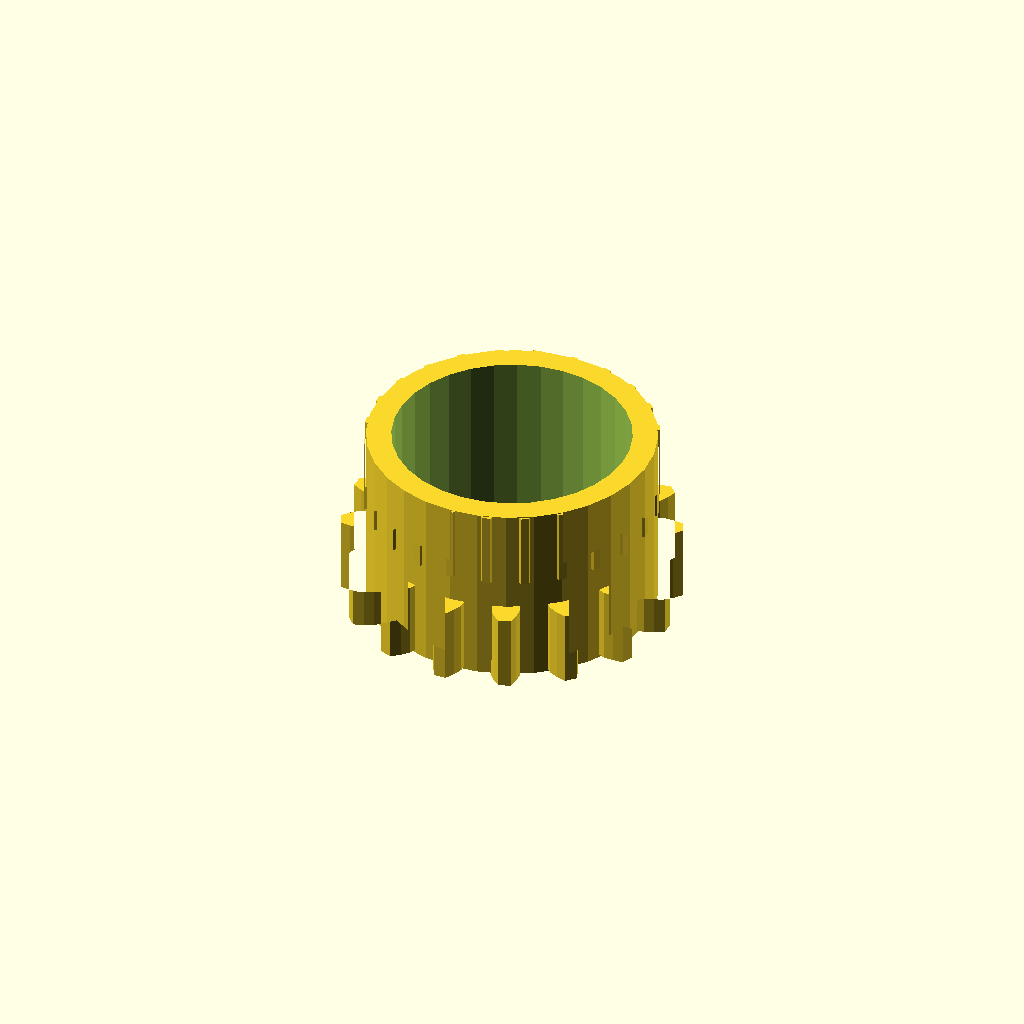
Cell 1: the model at its default parameters.
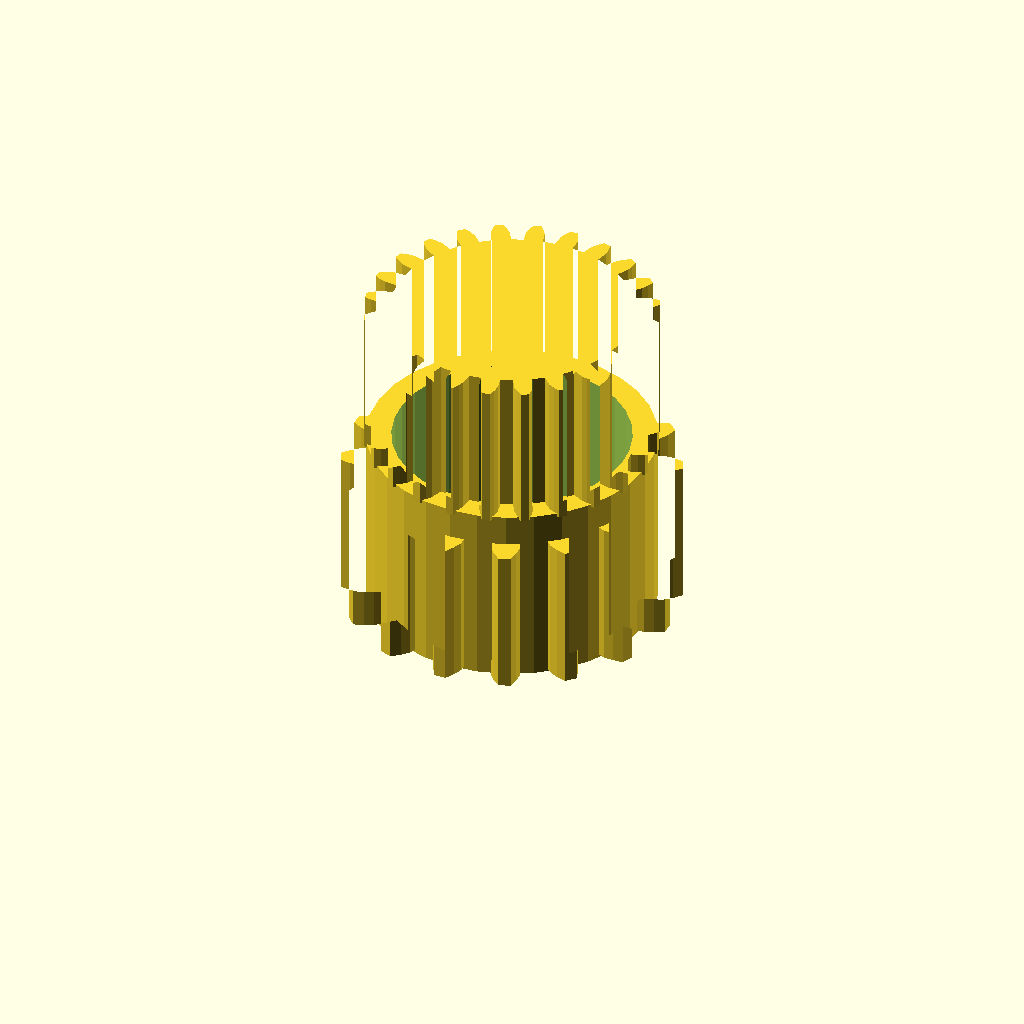
Cell 2: the same model with band_h = 24.
One fixed orthographic camera (rotation 55°, 0°, 25°; colour scheme Cornfield) for every cell.
OpenSCAD source file optional_data/data/gen3/ringgears/part_0003.scad:
$fn = 32;

// ----------------------------------------------------------------------
// Two-module gear rim: z16 m3 and z24 m1.8, 29 mm wide
// ----------------------------------------------------------------------

// --- parameters (mm) ---
module_a = 3;             // first tooth module
teeth_a = 16;             // first band tooth count
module_b = 1.8;           // second tooth module
teeth_b = 24;             // second band tooth count
band_h = 12;              // height of one tooth band
web_t = 5;                // web thickness between the bands
total = 29;               // overall width over both bands
root_r = 20.25;           // root radius of the coarse band
hub_r = 23.05;            // hub radius
bore_d = 38.1;            // hub bore
hole_count = 5;           // lightening holes
hole_r = 14.62;           // lightening hole circle radius
hole_d = 5.06;            // lightening hole diameter

band_a = [[20.121, -2.283], [23.955, -2.334], [25.471, -1.792], [26.982, -0.998], [26.982, 0.998], [25.471, 1.792], [23.955, 2.334], [20.121, 2.283], [19.463, 5.591], [23.025, 7.011], [24.218, 8.092], [25.31, 9.403], [24.546, 11.248], [22.847, 11.403], [21.238, 11.324], [17.716, 9.809], [15.842, 12.613], [18.589, 15.288], [19.278, 16.744], [19.785, 18.373], [18.373, 19.785], [16.744, 19.278], [15.288, 18.589], [12.613, 15.842], [9.809, 17.716], [11.324, 21.238], [11.403, 22.847], [11.248, 24.546], [9.403, 25.31], [8.092, 24.218], [7.011, 23.025], [5.591, 19.463], [2.283, 20.121], [2.334, 23.955], [1.792, 25.471], [0.998, 26.982], [-0.998, 26.982], [-1.792, 25.471], [-2.334, 23.955], [-2.283, 20.121], [-5.591, 19.463], [-7.011, 23.025], [-8.092, 24.218], [-9.403, 25.31], [-11.248, 24.546], [-11.403, 22.847], [-11.324, 21.238], [-9.809, 17.716], [-12.613, 15.842], [-15.288, 18.589], [-16.744, 19.278], [-18.373, 19.785], [-19.785, 18.373], [-19.278, 16.744], [-18.589, 15.288], [-15.842, 12.613], [-17.716, 9.809], [-21.238, 11.324], [-22.847, 11.403], [-24.546, 11.248], [-25.31, 9.403], [-24.218, 8.092], [-23.025, 7.011], [-19.463, 5.591], [-20.121, 2.283], [-23.955, 2.334], [-25.471, 1.792], [-26.982, 0.998], [-26.982, -0.998], [-25.471, -1.792], [-23.955, -2.334], [-20.121, -2.283], [-19.463, -5.591], [-23.025, -7.011], [-24.218, -8.092], [-25.31, -9.403], [-24.546, -11.248], [-22.847, -11.403], [-21.238, -11.324], [-17.716, -9.809], [-15.842, -12.613], [-18.589, -15.288], [-19.278, -16.744], [-19.785, -18.373], [-18.373, -19.785], [-16.744, -19.278], [-15.288, -18.589], [-12.613, -15.842], [-9.809, -17.716], [-11.324, -21.238], [-11.403, -22.847], [-11.248, -24.546], [-9.403, -25.31], [-8.092, -24.218], [-7.011, -23.025], [-5.591, -19.463], [-2.283, -20.121], [-2.334, -23.955], [-1.792, -25.471], [-0.998, -26.982], [0.998, -26.982], [1.792, -25.471], [2.334, -23.955], [2.283, -20.121], [5.591, -19.463], [7.011, -23.025], [8.092, -24.218], [9.403, -25.31], [11.248, -24.546], [11.403, -22.847], [11.324, -21.238], [9.809, -17.716], [12.613, -15.842], [15.288, -18.589], [16.744, -19.278], [18.373, -19.785], [19.785, -18.373], [19.278, -16.744], [18.589, -15.288], [15.842, -12.613], [17.716, -9.809], [21.238, -11.324], [22.847, -11.403], [24.546, -11.248], [25.31, -9.403], [24.218, -8.092], [23.025, -7.011], [19.463, -5.591]];
band_b = [[19.288, -1.551], [21.314, -1.478], [22.354, -1.133], [23.391, -0.644], [23.391, 0.644], [22.354, 1.133], [21.314, 1.478], [19.288, 1.551], [19.032, 3.494], [20.97, 4.089], [21.885, 4.691], [22.761, 5.432], [22.427, 6.676], [21.299, 6.88], [20.205, 6.944], [18.229, 6.49], [17.479, 8.301], [19.197, 9.377], [19.926, 10.195], [20.579, 11.138], [19.935, 12.253], [18.792, 12.158], [17.719, 11.937], [15.928, 10.987], [14.735, 12.542], [16.116, 14.026], [16.608, 15.005], [16.995, 16.085], [16.085, 16.995], [15.005, 16.608], [14.026, 16.116], [12.542, 14.735], [10.987, 15.928], [11.937, 17.719], [12.158, 18.792], [12.253, 19.935], [11.138, 20.579], [10.195, 19.926], [9.377, 19.197], [8.301, 17.479], [6.49, 18.229], [6.944, 20.205], [6.88, 21.299], [6.676, 22.427], [5.432, 22.761], [4.691, 21.885], [4.089, 20.97], [3.494, 19.032], [1.551, 19.288], [1.478, 21.314], [1.133, 22.354], [0.644, 23.391], [-0.644, 23.391], [-1.133, 22.354], [-1.478, 21.314], [-1.551, 19.288], [-3.494, 19.032], [-4.089, 20.97], [-4.691, 21.885], [-5.432, 22.761], [-6.676, 22.427], [-6.88, 21.299], [-6.944, 20.205], [-6.49, 18.229], [-8.301, 17.479], [-9.377, 19.197], [-10.195, 19.926], [-11.138, 20.579], [-12.253, 19.935], [-12.158, 18.792], [-11.937, 17.719], [-10.987, 15.928], [-12.542, 14.735], [-14.026, 16.116], [-15.005, 16.608], [-16.085, 16.995], [-16.995, 16.085], [-16.608, 15.005], [-16.116, 14.026], [-14.735, 12.542], [-15.928, 10.987], [-17.719, 11.937], [-18.792, 12.158], [-19.935, 12.253], [-20.579, 11.138], [-19.926, 10.195], [-19.197, 9.377], [-17.479, 8.301], [-18.229, 6.49], [-20.205, 6.944], [-21.299, 6.88], [-22.427, 6.676], [-22.761, 5.432], [-21.885, 4.691], [-20.97, 4.089], [-19.032, 3.494], [-19.288, 1.551], [-21.314, 1.478], [-22.354, 1.133], [-23.391, 0.644], [-23.391, -0.644], [-22.354, -1.133], [-21.314, -1.478], [-19.288, -1.551], [-19.032, -3.494], [-20.97, -4.089], [-21.885, -4.691], [-22.761, -5.432], [-22.427, -6.676], [-21.299, -6.88], [-20.205, -6.944], [-18.229, -6.49], [-17.479, -8.301], [-19.197, -9.377], [-19.926, -10.195], [-20.579, -11.138], [-19.935, -12.253], [-18.792, -12.158], [-17.719, -11.937], [-15.928, -10.987], [-14.735, -12.542], [-16.116, -14.026], [-16.608, -15.005], [-16.995, -16.085], [-16.085, -16.995], [-15.005, -16.608], [-14.026, -16.116], [-12.542, -14.735], [-10.987, -15.928], [-11.937, -17.719], [-12.158, -18.792], [-12.253, -19.935], [-11.138, -20.579], [-10.195, -19.926], [-9.377, -19.197], [-8.301, -17.479], [-6.49, -18.229], [-6.944, -20.205], [-6.88, -21.299], [-6.676, -22.427], [-5.432, -22.761], [-4.691, -21.885], [-4.089, -20.97], [-3.494, -19.032], [-1.551, -19.288], [-1.478, -21.314], [-1.133, -22.354], [-0.644, -23.391], [0.644, -23.391], [1.133, -22.354], [1.478, -21.314], [1.551, -19.288], [3.494, -19.032], [4.089, -20.97], [4.691, -21.885], [5.432, -22.761], [6.676, -22.427], [6.88, -21.299], [6.944, -20.205], [6.49, -18.229], [8.301, -17.479], [9.377, -19.197], [10.195, -19.926], [11.138, -20.579], [12.253, -19.935], [12.158, -18.792], [11.937, -17.719], [10.987, -15.928], [12.542, -14.735], [14.026, -16.116], [15.005, -16.608], [16.085, -16.995], [16.995, -16.085], [16.608, -15.005], [16.116, -14.026], [14.735, -12.542], [15.928, -10.987], [17.719, -11.937], [18.792, -12.158], [19.935, -12.253], [20.579, -11.138], [19.926, -10.195], [19.197, -9.377], [17.479, -8.301], [18.229, -6.49], [20.205, -6.944], [21.299, -6.88], [22.427, -6.676], [22.761, -5.432], [21.885, -4.691], [20.97, -4.089], [19.032, -3.494]];

difference() {
  union() {
    /* tooth band A, overlapping the web by 0.4 mm */
    linear_extrude(height = band_h + 0.4) polygon(band_a);
    /* web */
    translate([0, 0, band_h - 0.4]) cylinder(h = web_t + 0.8, d = 2 * root_r);
    /* tooth band B */
    translate([0, 0, band_h + web_t]) linear_extrude(height = band_h + 0.4) polygon(band_b);
    /* hub */
    translate([0, 0, -0.5]) cylinder(h = total + 1.0, d = 2 * hub_r);
  }
  /* bore */
  translate([0, 0, -2.5]) cylinder(h = total + 5, d = bore_d);
  /* lightening holes through the web */
  for (i = [0 : hole_count - 1]) {
    a = i * 360 / hole_count;
    translate([hole_r * cos(a), hole_r * sin(a), -2.5]) cylinder(h = total + 5, d = hole_d);
  }
}
Parameter table extracted from the source (name, type, default, range or options):
module_a: number, default 3
teeth_a: number, default 16
module_b: number, default 1.8
teeth_b: number, default 24
band_h: number, default 12
web_t: number, default 5
total: number, default 29
root_r: number, default 20.25
hub_r: number, default 23.05
bore_d: number, default 38.1
hole_count: number, default 5
hole_r: number, default 14.62
hole_d: number, default 5.06
